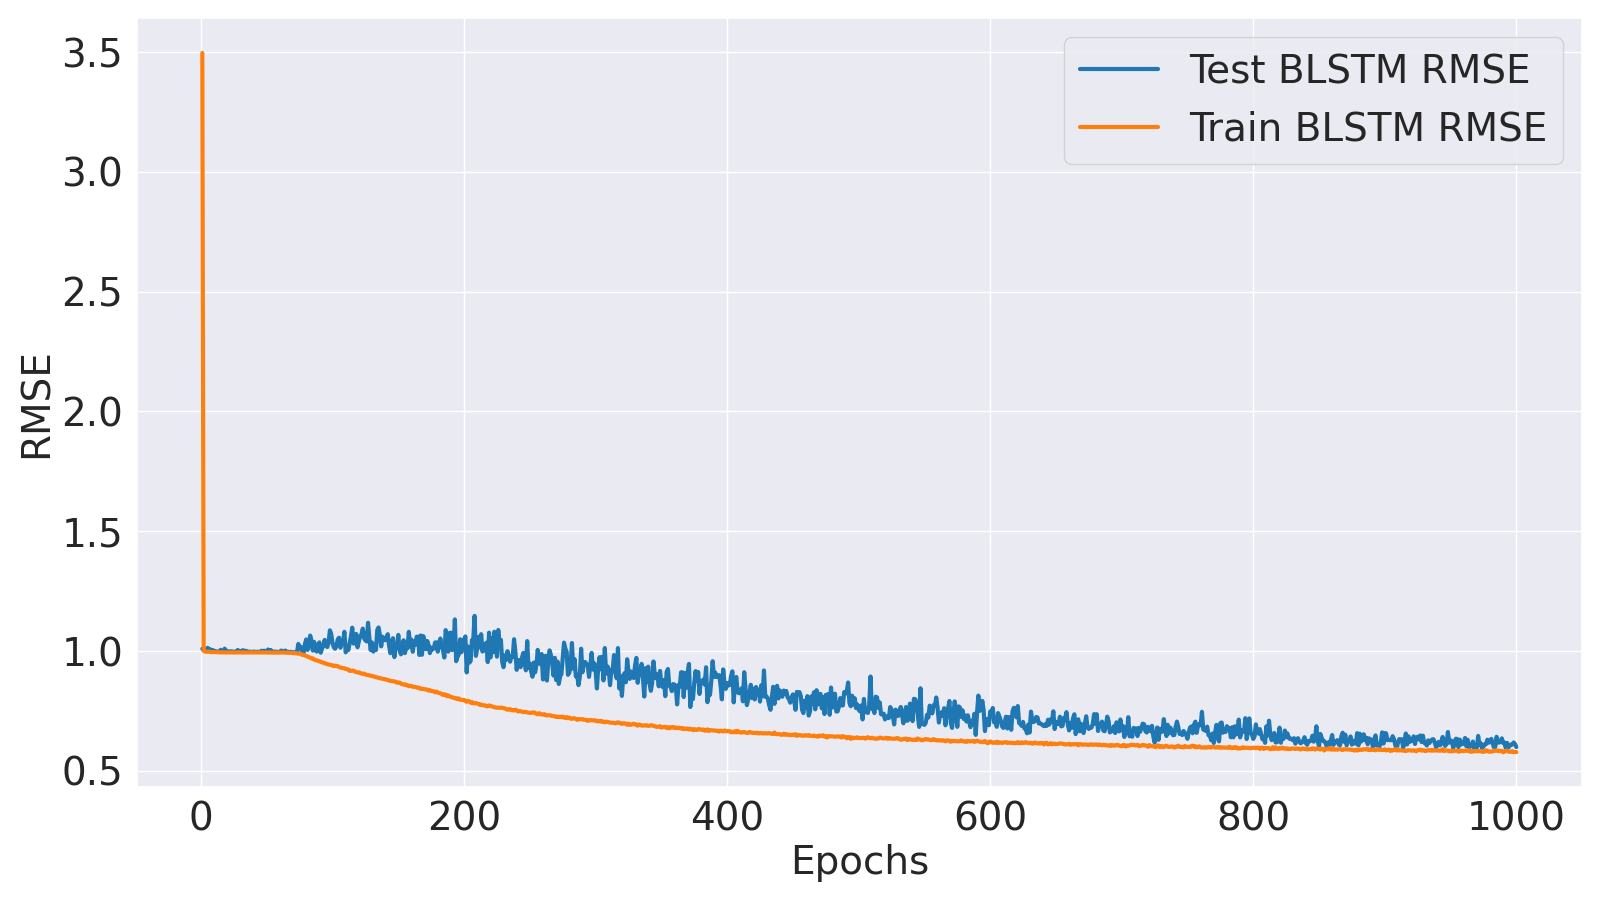

Source data for this figure (header and first rows):
Epoch, Train MLM Accuracy, Test MLM Accuracy, Train MLM Loss, Test MLM Loss, Train BLSTM MSE, Test BLSTM MSE, Train BLSTM RMSE, Test BLSTM RMSE, Train Loss, Test Loss
1, 7.484, 8.032, 10.4, 3.563, 12.22, 1.019, 3.496, 1.01, 41.27, 10.99
2, 17.78, 33.98, 4.035, 2.053, 1.002, 1.007, 1.001, 1.003, 12.3, 6.736
3, 29.17, 48.39, 2.828, 1.582, 0.997, 1.008, 0.9985, 1.004, 8.91, 5.45
4, 36.49, 57.28, 2.302, 1.317, 0.9937, 1.009, 0.9969, 1.005, 7.426, 4.687
5, 42.05, 60.92, 1.987, 1.139, 0.994, 1.027, 0.997, 1.014, 6.542, 4.204
6, 46.55, 67.01, 1.765, 1.013, 0.9943, 1.017, 0.9971, 1.008, 5.925, 3.847
7, 50.61, 76.91, 1.594, 0.907, 0.9924, 1.015, 0.9962, 1.008, 5.437, 3.544
8, 54.16, 79.45, 1.452, 0.8002, 0.9912, 0.9941, 0.9956, 0.997, 5.046, 3.23
9, 57.32, 84.12, 1.338, 0.7171, 0.9911, 1.008, 0.9955, 1.004, 4.726, 3.014
10, 60.2, 86.31, 1.238, 0.655, 0.9924, 1.001, 0.9962, 1.001, 4.459, 2.834
11, 62.73, 89.31, 1.155, 0.5879, 0.9907, 0.9931, 0.9953, 0.9966, 4.213, 2.631
12, 65.26, 90.86, 1.077, 0.5361, 0.9904, 0.9971, 0.9952, 0.9986, 4.001, 2.496
13, 67.38, 92.46, 1.013, 0.4932, 0.9905, 0.994, 0.9953, 0.997, 3.82, 2.367
14, 69.66, 93.08, 0.9493, 0.4528, 0.9904, 0.9939, 0.9952, 0.997, 3.646, 2.264
15, 71.31, 94.41, 0.8988, 0.4167, 0.9895, 1.011, 0.9947, 1.005, 3.507, 2.173
16, 73.24, 96.91, 0.8473, 0.3812, 0.9892, 0.994, 0.9946, 0.997, 3.355, 2.06
17, 74.87, 95.49, 0.8032, 0.3543, 0.9895, 0.9936, 0.9948, 0.9968, 3.234, 1.984
18, 76.4, 96.99, 0.7628, 0.3312, 0.9893, 1.02, 0.9947, 1.01, 3.115, 1.944
19, 77.8, 97.95, 0.724, 0.3094, 0.9887, 1.003, 0.9943, 1.002, 3.01, 1.867
20, 79.12, 97.91, 0.6906, 0.2954, 0.9889, 0.9936, 0.9944, 0.9968, 2.922, 1.823
21, 80.42, 98.04, 0.6575, 0.273, 0.9899, 0.9979, 0.9949, 0.999, 2.824, 1.764
22, 81.65, 97.9, 0.6264, 0.2642, 0.9894, 0.9947, 0.9947, 0.9974, 2.741, 1.735
23, 82.68, 98.03, 0.6004, 0.2545, 0.989, 0.9987, 0.9945, 0.9994, 2.666, 1.712
24, 83.68, 97.86, 0.575, 0.2447, 0.9888, 0.9935, 0.9944, 0.9967, 2.594, 1.679
25, 84.77, 97.94, 0.5486, 0.2383, 0.9886, 0.9953, 0.9943, 0.9977, 2.521, 1.66
26, 85.62, 98.4, 0.5259, 0.2306, 0.9889, 0.9955, 0.9945, 0.9977, 2.46, 1.64
27, 86.54, 97.94, 0.5034, 0.2224, 0.9885, 0.9937, 0.9942, 0.9968, 2.395, 1.613
28, 87.28, 98.41, 0.4872, 0.2215, 0.9891, 1.009, 0.9946, 1.005, 2.352, 1.628
29, 88.07, 97.89, 0.4672, 0.2204, 0.9892, 0.9947, 0.9946, 0.9973, 2.294, 1.609
30, 88.71, 98.38, 0.4507, 0.2168, 0.9884, 0.993, 0.9942, 0.9965, 2.248, 1.6
31, 89.33, 98.42, 0.4379, 0.2099, 0.9886, 1.003, 0.9943, 1.001, 2.212, 1.587
32, 90.06, 98.43, 0.4187, 0.2085, 0.9891, 1.007, 0.9945, 1.004, 2.161, 1.59
33, 90.57, 98.41, 0.408, 0.2085, 0.9882, 0.994, 0.9941, 0.997, 2.128, 1.579
34, 91.14, 98.41, 0.3938, 0.2063, 0.9884, 1.003, 0.9942, 1.001, 2.089, 1.578
35, 91.65, 98.39, 0.3817, 0.2097, 0.9885, 0.9933, 0.9942, 0.9966, 2.053, 1.582
36, 92.09, 98.42, 0.3702, 0.2061, 0.9883, 0.9952, 0.9941, 0.9976, 2.022, 1.571
37, 92.59, 98.42, 0.36, 0.2052, 0.9888, 0.9952, 0.9944, 0.9976, 1.994, 1.57
38, 92.98, 98.41, 0.3485, 0.2058, 0.9886, 0.9931, 0.9943, 0.9966, 1.961, 1.57
39, 93.33, 98.42, 0.3416, 0.2047, 0.9888, 0.9933, 0.9944, 0.9966, 1.944, 1.564
40, 93.73, 98.45, 0.3306, 0.2007, 0.9884, 0.9953, 0.9942, 0.9977, 1.912, 1.556
41, 94.04, 98.42, 0.3232, 0.2051, 0.9889, 0.9939, 0.9944, 0.997, 1.893, 1.568
42, 94.27, 98.41, 0.3175, 0.2058, 0.9884, 0.9931, 0.9942, 0.9965, 1.876, 1.566
43, 94.56, 98.43, 0.3114, 0.2021, 0.9881, 0.9945, 0.994, 0.9973, 1.858, 1.561
44, 94.88, 98.37, 0.3034, 0.2103, 0.9886, 0.9929, 0.9943, 0.9964, 1.837, 1.58
45, 95.11, 98.42, 0.2946, 0.2039, 0.9887, 0.995, 0.9943, 0.9975, 1.81, 1.565
46, 95.32, 98.43, 0.2908, 0.2037, 0.9893, 1.003, 0.9946, 1.001, 1.801, 1.57
47, 95.5, 98.43, 0.2863, 0.2033, 0.9879, 0.9931, 0.994, 0.9965, 1.788, 1.56
48, 95.69, 98.4, 0.2822, 0.207, 0.9883, 1.004, 0.9942, 1.002, 1.777, 1.581
49, 95.85, 98.41, 0.2778, 0.2048, 0.9883, 0.9933, 0.9941, 0.9966, 1.763, 1.565
50, 96.07, 98.42, 0.2712, 0.2046, 0.9887, 0.9976, 0.9943, 0.9988, 1.747, 1.568
51, 96.21, 98.42, 0.2672, 0.2047, 0.9877, 1.013, 0.9938, 1.007, 1.734, 1.588
52, 96.32, 98.42, 0.2645, 0.2031, 0.9881, 0.9946, 0.994, 0.9973, 1.727, 1.562
53, 96.45, 98.42, 0.259, 0.204, 0.9879, 1.009, 0.9939, 1.005, 1.712, 1.58
54, 96.6, 98.43, 0.2543, 0.204, 0.9879, 0.9928, 0.9939, 0.9964, 1.698, 1.563
55, 96.68, 98.4, 0.254, 0.2042, 0.9872, 0.9928, 0.9936, 0.9964, 1.696, 1.563
56, 96.79, 98.4, 0.2499, 0.2035, 0.9886, 0.9964, 0.9943, 0.9982, 1.688, 1.565
57, 96.89, 98.41, 0.2464, 0.2026, 0.9882, 0.9939, 0.9941, 0.997, 1.678, 1.559
58, 96.98, 98.41, 0.2422, 0.2018, 0.9875, 0.9933, 0.9937, 0.9967, 1.664, 1.556
59, 97.05, 98.43, 0.2412, 0.2003, 0.9864, 0.9922, 0.9932, 0.9961, 1.661, 1.553
60, 97.11, 98.42, 0.2402, 0.2003, 0.9876, 0.9922, 0.9938, 0.9961, 1.659, 1.549
... 940 more rows
